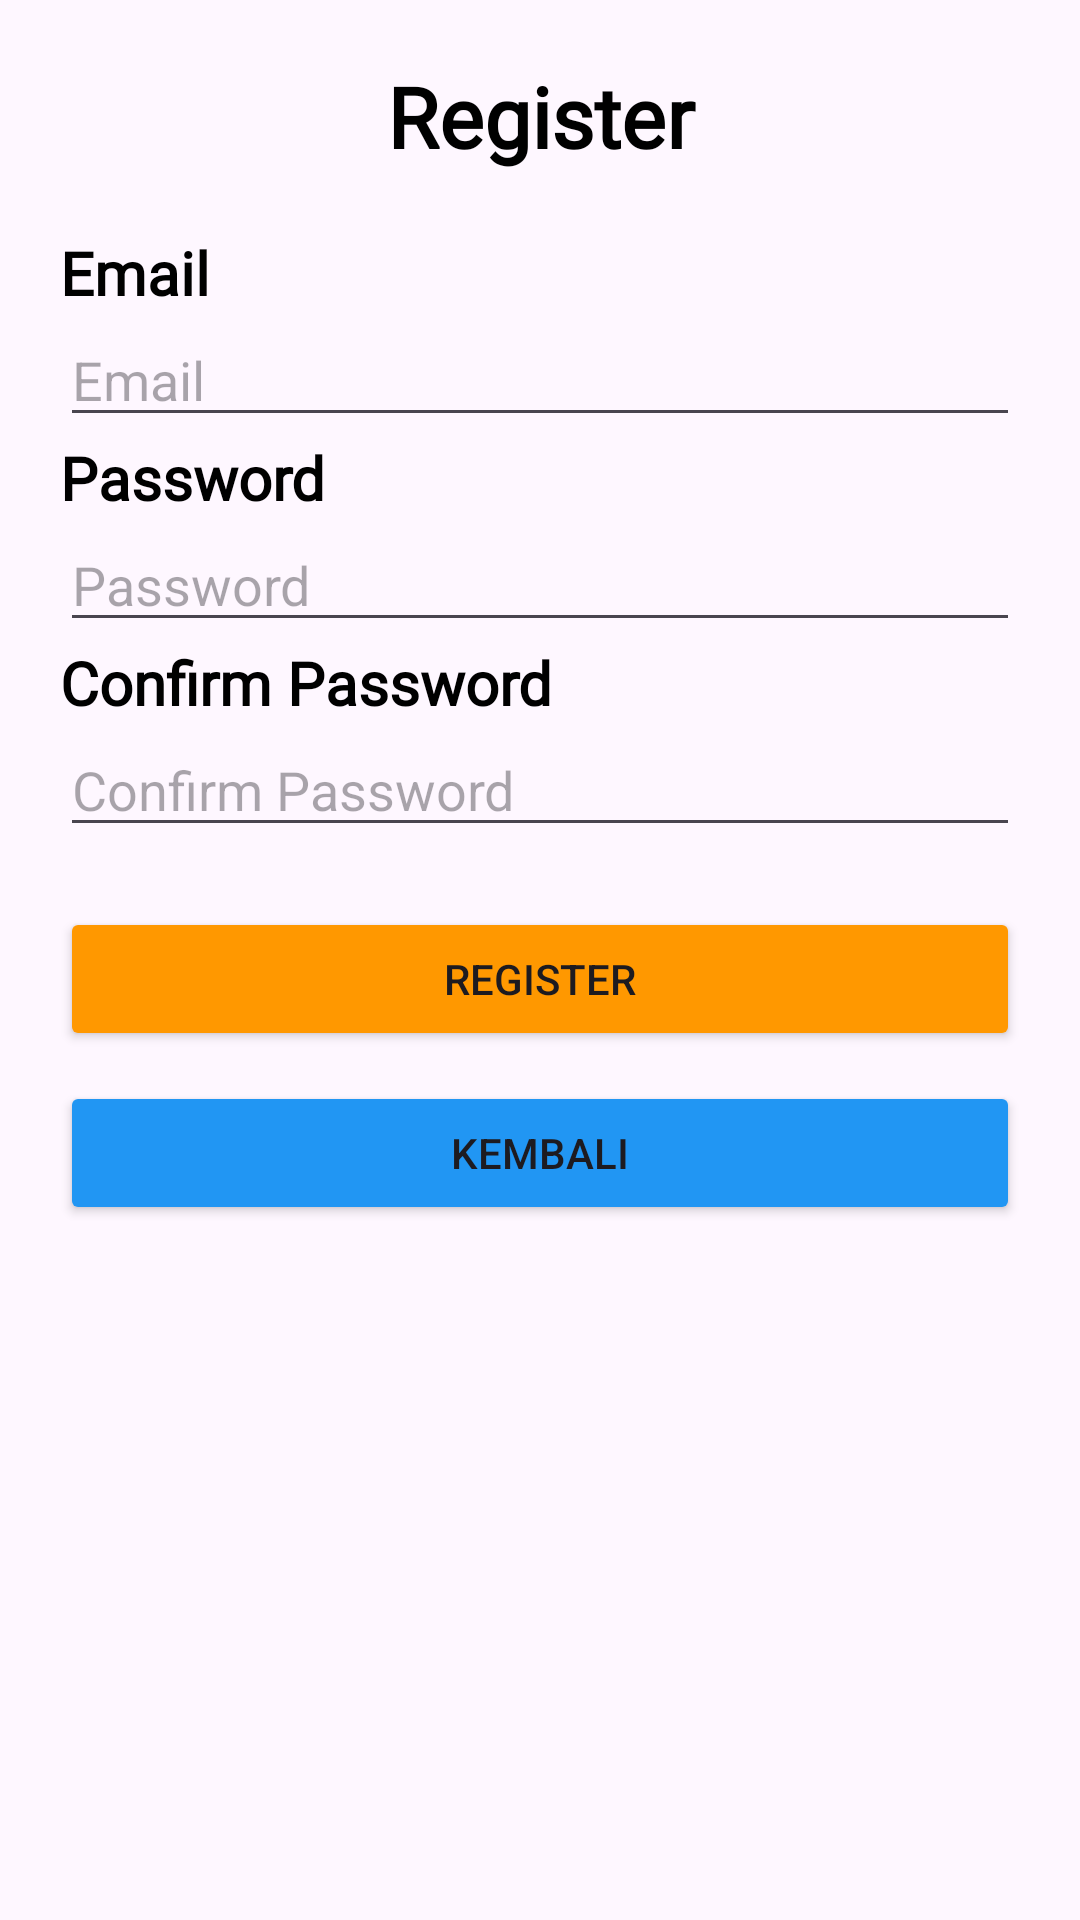

Write the Android layout XML for this screen, with the resource values it uses.
<!-- AndroidManifest.xml: application theme Theme.FirebaseAuthEmail -->
<!-- res/layout/activity_register.xml -->
<?xml version="1.0" encoding="utf-8"?>
<LinearLayout
    xmlns:android="http://schemas.android.com/apk/res/android"
    xmlns:app="http://schemas.android.com/apk/res-auto"
    xmlns:tools="http://schemas.android.com/tools"
    android:layout_width="match_parent"
    android:layout_height="match_parent"
    android:orientation="vertical"
    tools:context=".Register">

    <TextView
        android:layout_width="match_parent"
        android:layout_height="wrap_content"
        android:layout_margin="20dp"
        android:fontFamily="@font/faster_one"
        android:gravity="center"
        android:text="Register"
        android:textColor="@color/black"
        android:textSize="28sp"
        android:textStyle="bold" />

    <TextView
        android:layout_width="match_parent"
        android:layout_height="wrap_content"
        android:layout_marginStart="20dp"
        android:layout_marginEnd="20dp"
        android:fontFamily="@font/faster_one"
        android:text="Email"
        android:textColor="@color/black"
        android:textSize="20sp"
        android:textStyle="bold" />

    <EditText
        android:id="@+id/etEmail"
        android:layout_width="match_parent"
        android:layout_height="wrap_content"
        android:layout_marginStart="20dp"
        android:layout_marginEnd="20dp"
        android:drawableStart="@drawable/baseline_person_24"
        android:drawablePadding="10dp"
        android:hint="Email"/>

    <TextView
        android:layout_width="match_parent"
        android:layout_height="wrap_content"
        android:layout_marginStart="20dp"
        android:layout_marginEnd="20dp"
        android:fontFamily="@font/faster_one"
        android:text="Password"
        android:textColor="@color/black"
        android:textSize="20sp"
        android:textStyle="bold" />

    <EditText
        android:id="@+id/etPassword"
        android:layout_width="match_parent"
        android:layout_height="wrap_content"
        android:layout_marginStart="20dp"
        android:layout_marginEnd="20dp"
        android:drawableStart="@drawable/baseline_lock_24"
        android:drawablePadding="10dp"
        android:inputType="textPassword"
        android:hint="Password"/>

    <TextView
        android:layout_width="match_parent"
        android:layout_height="wrap_content"
        android:layout_marginStart="20dp"
        android:layout_marginEnd="20dp"
        android:fontFamily="@font/faster_one"
        android:text="Confirm Password"
        android:textColor="@color/black"
        android:textSize="20sp"
        android:textStyle="bold" />

    <EditText
        android:id="@+id/etConfirmPassword"
        android:layout_width="match_parent"
        android:layout_height="wrap_content"
        android:layout_marginStart="20dp"
        android:layout_marginEnd="20dp"
        android:drawableStart="@drawable/baseline_lock_24"
        android:drawablePadding="10dp"
        android:inputType="textPassword"
        android:hint="Confirm Password"/>

    <Button
        android:id="@+id/btnRegister"
        android:layout_width="match_parent"
        android:layout_height="wrap_content"
        android:text="REGISTER"
        android:backgroundTint="#FF9800"
        android:layout_marginTop="20dp"
        android:layout_marginStart="20dp"
        android:layout_marginEnd="20dp"
        android:layout_marginBottom="10dp"/>

    <Button
        android:id="@+id/btnKembali"
        android:layout_width="match_parent"
        android:layout_height="wrap_content"
        android:text="Kembali"
        android:layout_marginStart="20dp"
        android:layout_marginEnd="20dp"
        android:backgroundTint="#2196F3" />

</LinearLayout>
<!-- resources referenced by this layout -->
<resources>
  <style name="Theme.FirebaseAuthEmail" parent="Base.Theme.FirebaseAuthEmail" />
  <style name="Base.Theme.FirebaseAuthEmail" parent="Theme.Material3.DayNight.NoActionBar">
          
          
      </style>
  <!-- not gathered from this repository: default colours our renderer supplied (Android Studio template values) -->
  <color name="black">#FF000000</color>
</resources>
